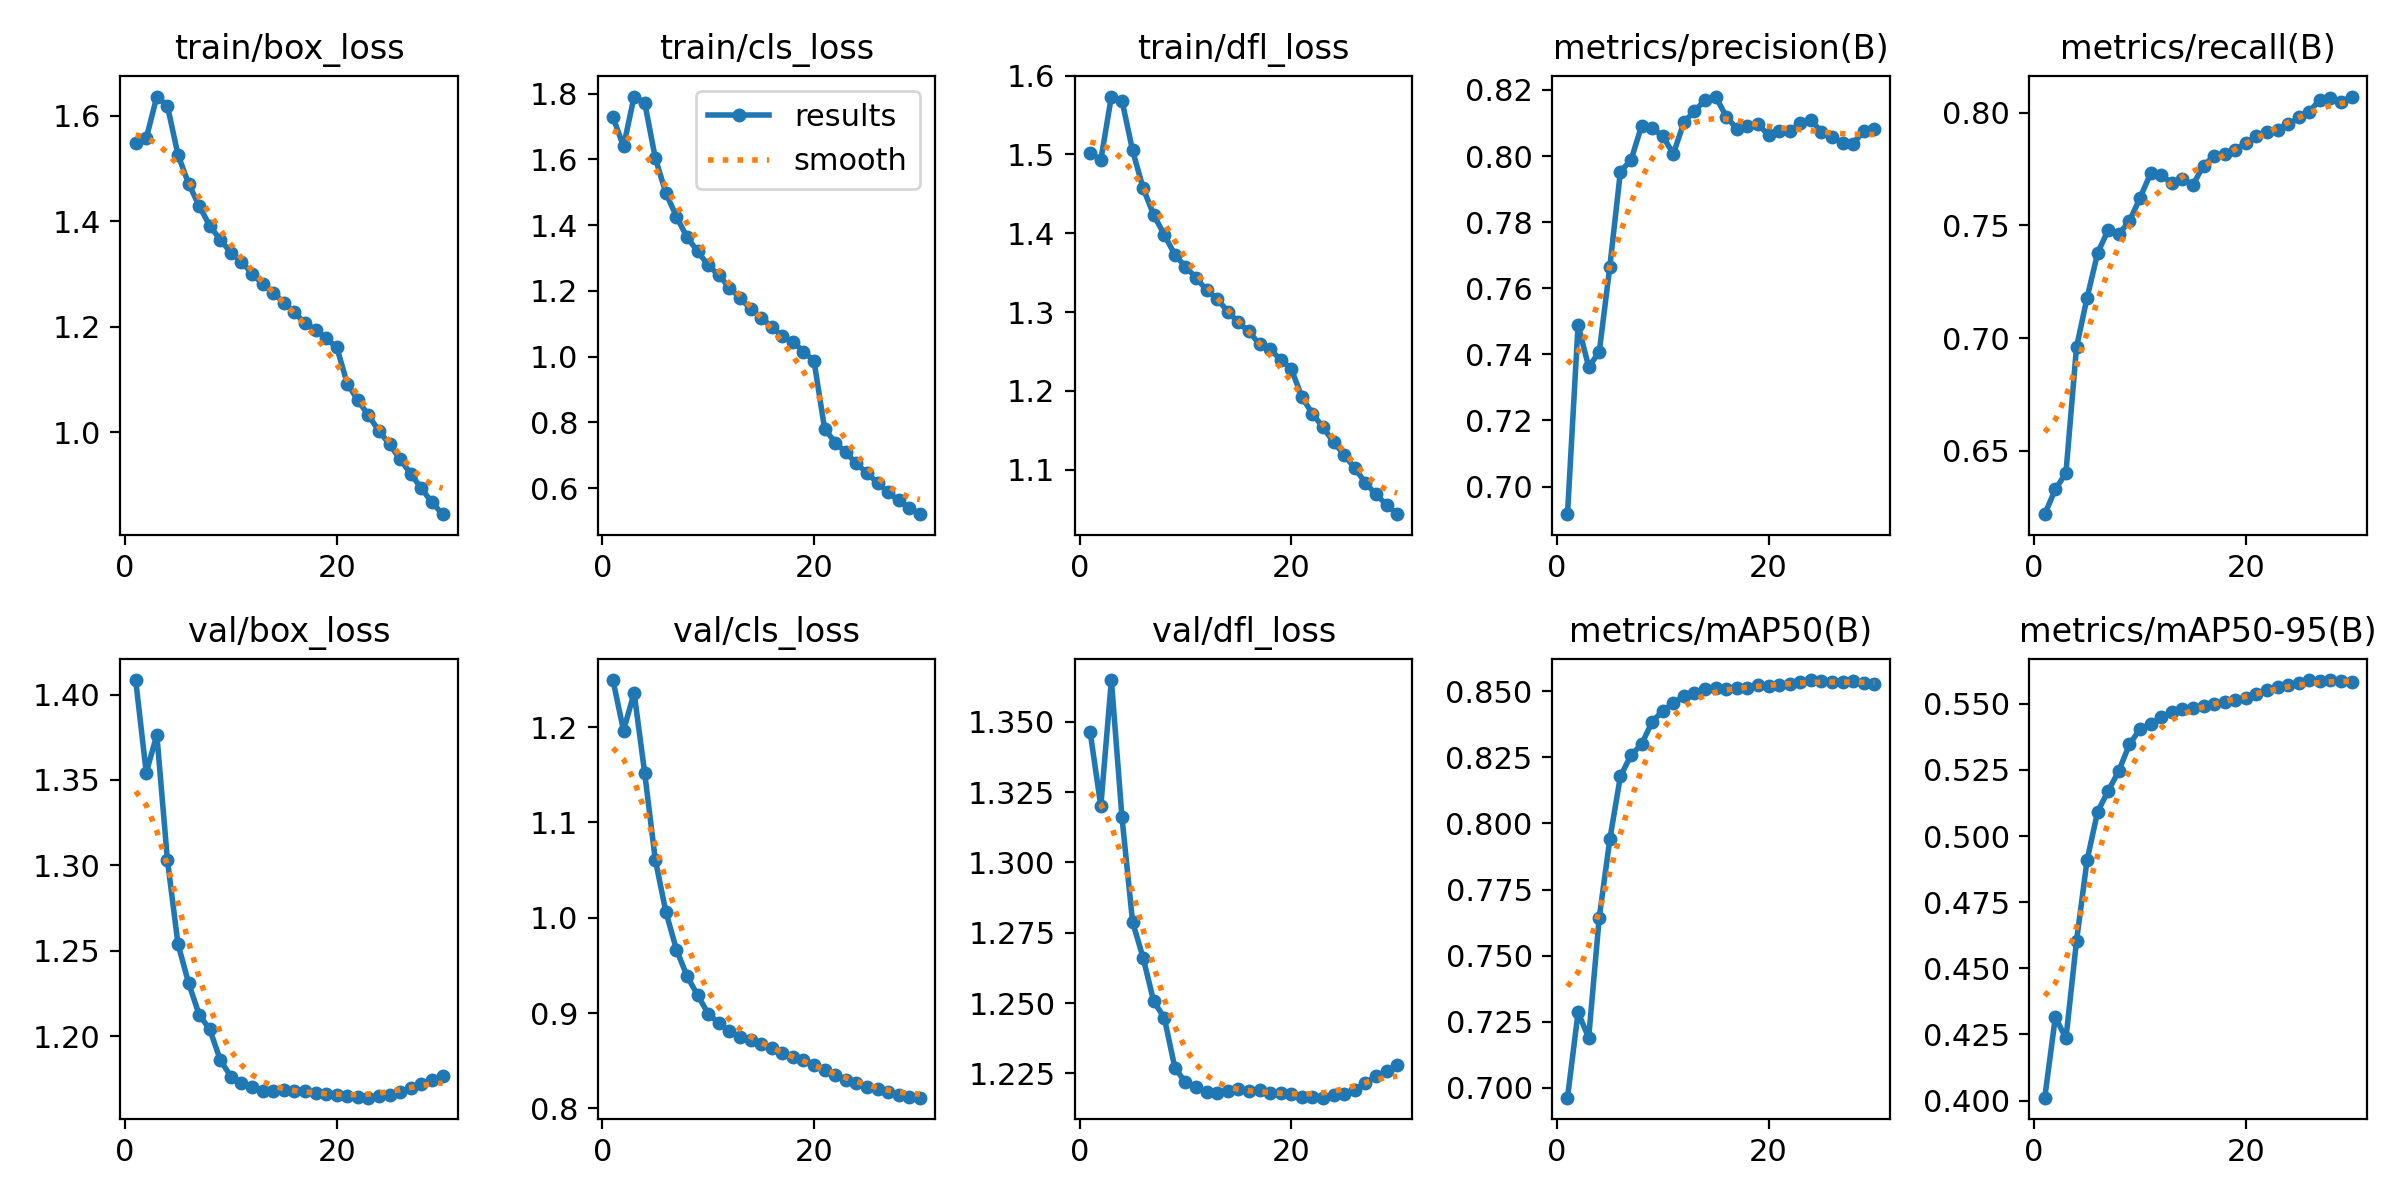

The table this chart was drawn from, first rows:
epoch, time, train/box_loss, train/cls_loss, train/dfl_loss, metrics/precision(B), metrics/recall(B), metrics/mAP50(B), metrics/mAP50-95(B), val/box_loss, val/cls_loss, val/dfl_loss, lr/pg0, lr/pg1, lr/pg2
1, 1193, 1.548, 1.729, 1.502, 0.6917, 0.6219, 0.6963, 0.4011, 1.408, 1.249, 1.346, 0.003333, 0.003333, 0.003333
2, 2310, 1.557, 1.639, 1.493, 0.7489, 0.633, 0.7286, 0.4316, 1.354, 1.196, 1.32, 0.006446, 0.006446, 0.006446
3, 3472, 1.636, 1.791, 1.574, 0.7362, 0.6401, 0.719, 0.4235, 1.376, 1.236, 1.365, 0.00934, 0.00934, 0.00934
4, 5441, 1.619, 1.773, 1.568, 0.7407, 0.696, 0.7644, 0.4604, 1.303, 1.152, 1.316, 0.00901, 0.00901, 0.00901
5, 7241, 1.526, 1.604, 1.505, 0.7665, 0.7179, 0.794, 0.4909, 1.254, 1.061, 1.279, 0.00868, 0.00868, 0.00868
6, 9080, 1.471, 1.498, 1.457, 0.7953, 0.7378, 0.8178, 0.5093, 1.231, 1.006, 1.266, 0.00835, 0.00835, 0.00835
7, 11464, 1.429, 1.426, 1.423, 0.7988, 0.7481, 0.8258, 0.5171, 1.213, 0.9665, 1.251, 0.00802, 0.00802, 0.00802
8, 13794, 1.391, 1.363, 1.398, 0.8091, 0.7461, 0.8299, 0.5247, 1.204, 0.9388, 1.245, 0.00769, 0.00769, 0.00769
9, 15661, 1.365, 1.321, 1.373, 0.8084, 0.7519, 0.8384, 0.5347, 1.186, 0.9187, 1.227, 0.00736, 0.00736, 0.00736
10, 16798, 1.34, 1.278, 1.357, 0.8061, 0.7621, 0.8426, 0.5405, 1.176, 0.8993, 1.222, 0.00703, 0.00703, 0.00703
11, 18062, 1.323, 1.248, 1.343, 0.8006, 0.773, 0.8454, 0.5423, 1.172, 0.8895, 1.22, 0.0067, 0.0067, 0.0067
12, 19220, 1.301, 1.21, 1.328, 0.8102, 0.7722, 0.8482, 0.5449, 1.17, 0.8808, 1.219, 0.00637, 0.00637, 0.00637
13, 20329, 1.281, 1.178, 1.317, 0.8137, 0.7689, 0.8492, 0.5468, 1.168, 0.8746, 1.218, 0.00604, 0.00604, 0.00604
14, 21617, 1.264, 1.146, 1.301, 0.8169, 0.7704, 0.8508, 0.548, 1.168, 0.8714, 1.219, 0.00571, 0.00571, 0.00571
15, 22859, 1.246, 1.119, 1.287, 0.818, 0.768, 0.8511, 0.5486, 1.169, 0.8678, 1.219, 0.00538, 0.00538, 0.00538
16, 23924, 1.228, 1.09, 1.275, 0.8119, 0.7764, 0.8509, 0.5492, 1.168, 0.8635, 1.219, 0.00505, 0.00505, 0.00505
17, 24993, 1.206, 1.061, 1.259, 0.8083, 0.7808, 0.8511, 0.5501, 1.168, 0.8581, 1.219, 0.00472, 0.00472, 0.00472
18, 26057, 1.195, 1.046, 1.253, 0.8091, 0.7816, 0.8513, 0.5507, 1.167, 0.854, 1.218, 0.00439, 0.00439, 0.00439
19, 27128, 1.178, 1.015, 1.239, 0.8097, 0.7835, 0.8525, 0.5516, 1.166, 0.8502, 1.218, 0.00406, 0.00406, 0.00406
20, 28207, 1.161, 0.9869, 1.228, 0.8063, 0.7865, 0.8518, 0.5521, 1.166, 0.8455, 1.218, 0.00373, 0.00373, 0.00373
21, 29216, 1.092, 0.7808, 1.192, 0.8075, 0.7894, 0.8523, 0.5536, 1.165, 0.8402, 1.217, 0.0034, 0.0034, 0.0034
22, 30217, 1.061, 0.7385, 1.171, 0.8075, 0.7915, 0.8527, 0.5551, 1.164, 0.8352, 1.217, 0.00307, 0.00307, 0.00307
23, 31218, 1.032, 0.7085, 1.154, 0.8101, 0.7924, 0.8536, 0.5564, 1.164, 0.8302, 1.216, 0.00274, 0.00274, 0.00274
24, 32214, 1.002, 0.675, 1.135, 0.8109, 0.7947, 0.8542, 0.557, 1.165, 0.8263, 1.217, 0.00241, 0.00241, 0.00241
25, 33233, 0.9771, 0.6459, 1.119, 0.8073, 0.7978, 0.854, 0.5579, 1.166, 0.8227, 1.218, 0.00208, 0.00208, 0.00208
26, 34256, 0.9489, 0.6162, 1.102, 0.8059, 0.8004, 0.8535, 0.5589, 1.168, 0.8198, 1.219, 0.00175, 0.00175, 0.00175
27, 35289, 0.9215, 0.5865, 1.083, 0.8038, 0.8057, 0.8536, 0.5588, 1.17, 0.817, 1.222, 0.00142, 0.00142, 0.00142
28, 36323, 0.8939, 0.5623, 1.068, 0.8037, 0.8065, 0.8539, 0.559, 1.172, 0.8139, 1.224, 0.00109, 0.00109, 0.00109
29, 37361, 0.8675, 0.5394, 1.055, 0.8076, 0.8047, 0.853, 0.5588, 1.175, 0.8122, 1.226, 0.00076, 0.00076, 0.00076
30, 38364, 0.8451, 0.5205, 1.043, 0.8083, 0.8071, 0.8528, 0.5583, 1.177, 0.8112, 1.228, 0.00043, 0.00043, 0.00043
